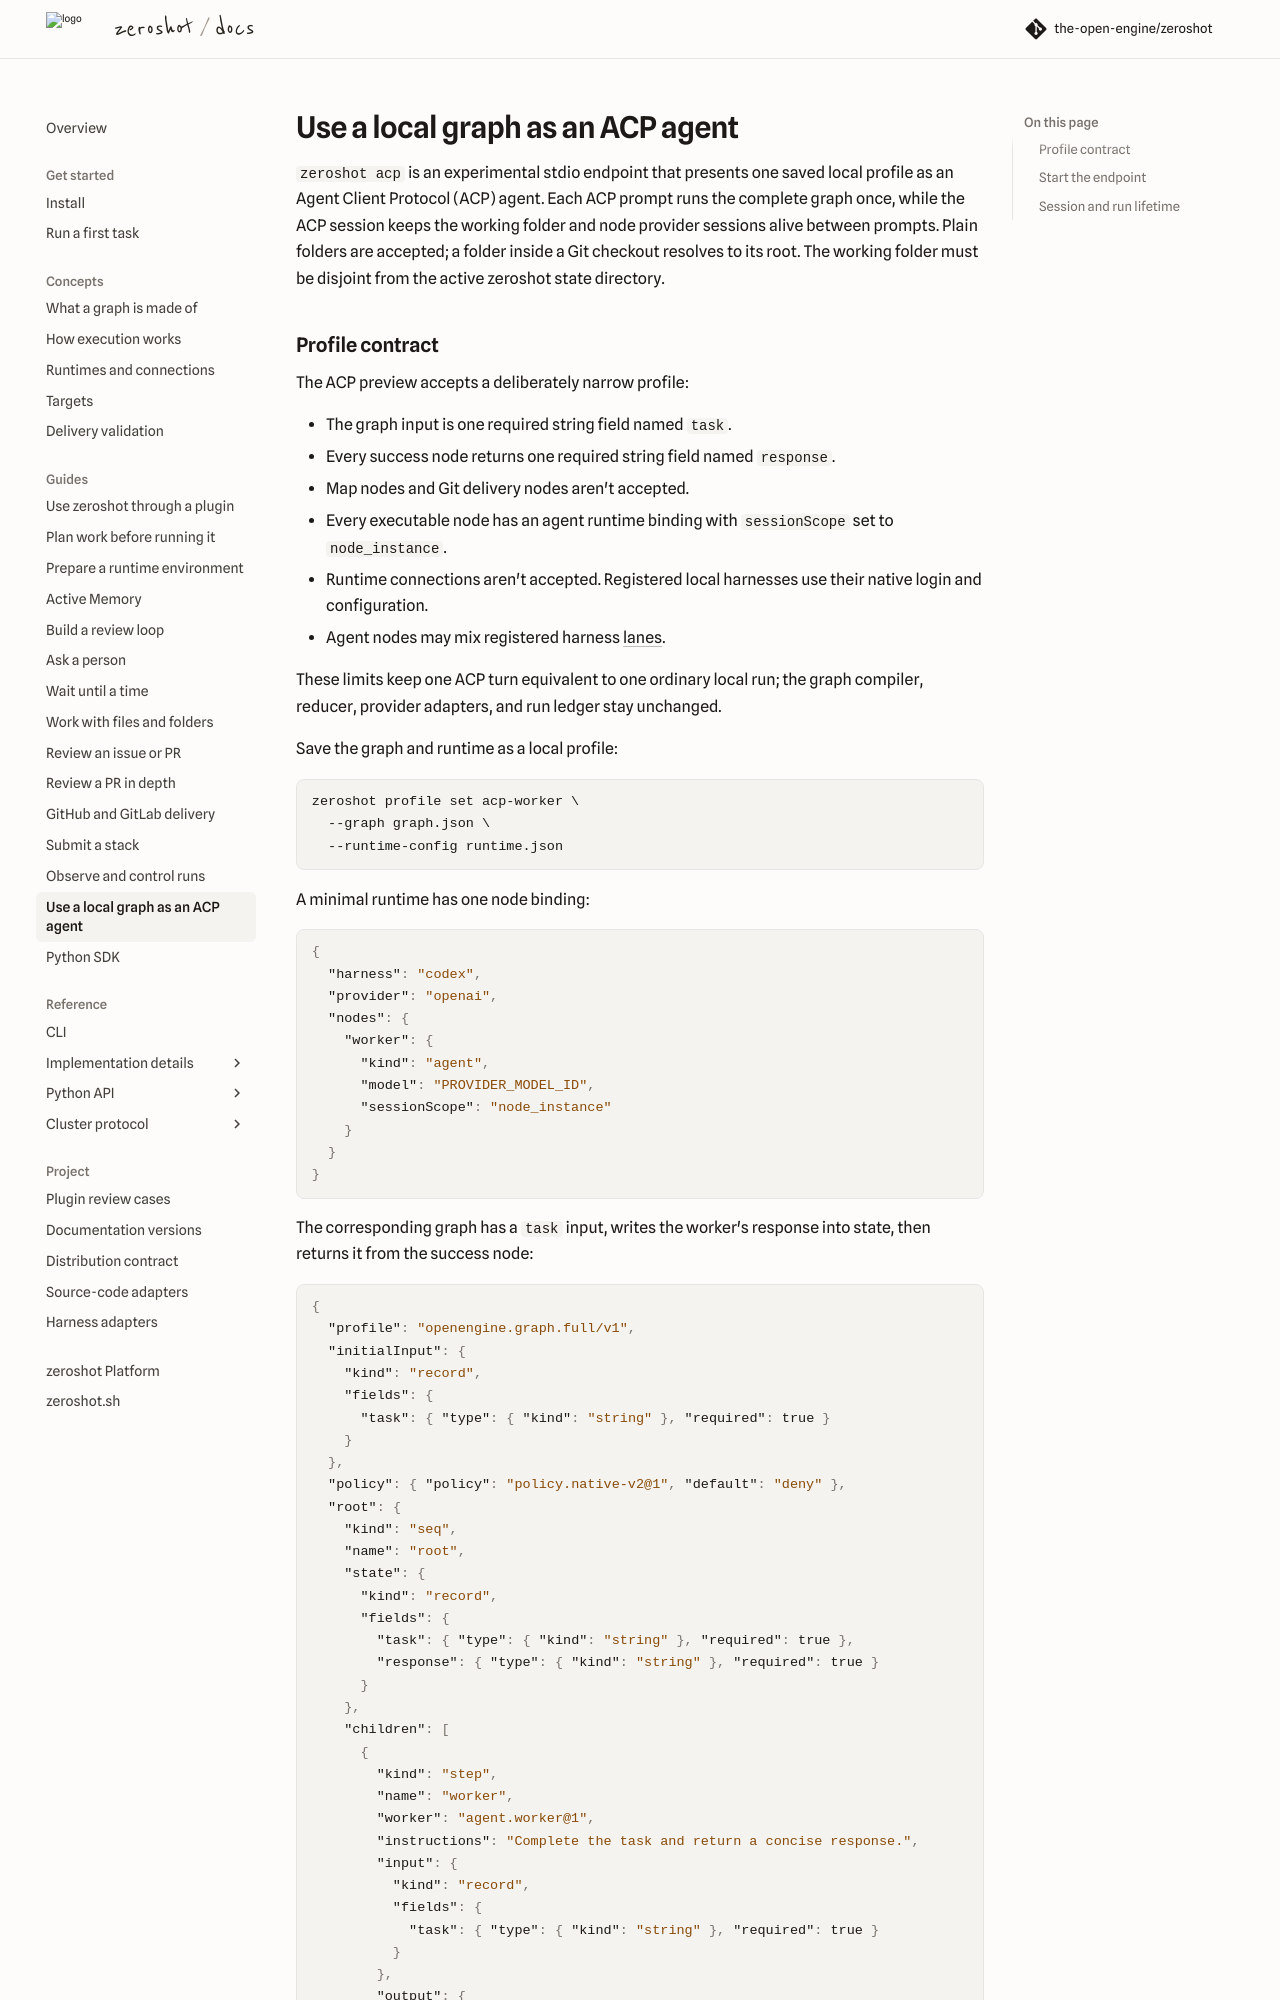

repository: the-open-engine/zeroshot · page: v17.3/guides/acp/index.html · generator: mkdocs

---
description: 'Use zeroshot acp to expose a saved local profile as an experimental Agent Client Protocol agent, running the graph once per prompt.'
---

# Use a local graph as an ACP agent

`zeroshot acp` is an experimental stdio endpoint that presents one saved local profile as an
Agent Client Protocol (ACP) agent. Each ACP prompt runs the complete graph once, while the ACP
session keeps the working folder and node provider sessions alive between prompts. Plain folders
are accepted; a folder inside a Git checkout resolves to its root. The working folder must be disjoint
from the active zeroshot state directory.
